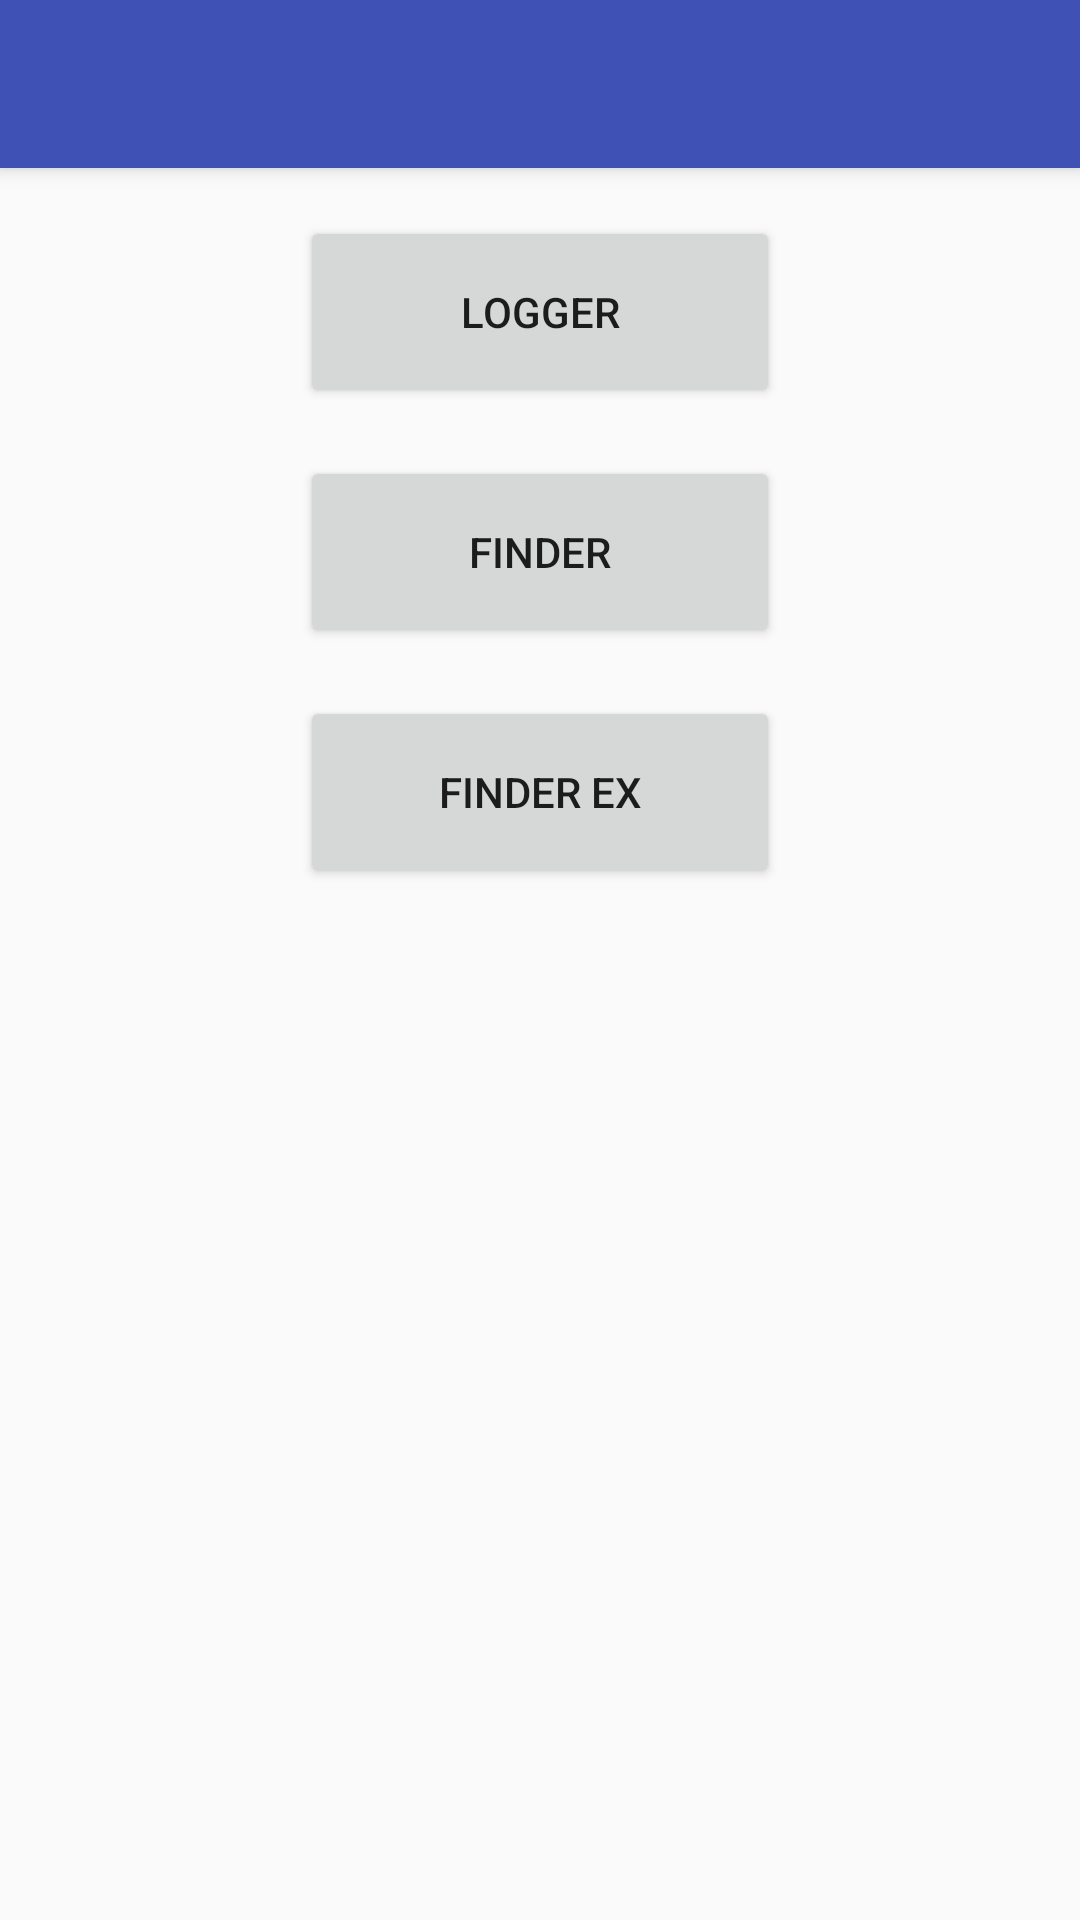

Produce the Android XML layout that renders to this screen, including the resource entries it uses.
<!-- AndroidManifest.xml: application theme AppTheme -->
<!-- res/layout/activity_main.xml -->
<?xml version="1.0" encoding="utf-8"?>
<LinearLayout
    xmlns:android="http://schemas.android.com/apk/res/android"
    android:layout_width="match_parent"
    android:layout_height="match_parent"
    android:orientation="vertical">

    <Toolbar
        android:id="@+id/my_toolbar"
        android:layout_width="match_parent"
        android:layout_height="?actionBarSize"
        android:theme="@style/AppTheme.ToolbarStyle"
        android:elevation="4dp"
        />

    <Button
        android:id="@+id/btn_logger"
        android:layout_width="160dp"
        android:layout_height="64dp"
        android:layout_gravity="center_horizontal"
        android:layout_marginTop="16dp"
        android:text="Logger"/>

    <Button
        android:id="@+id/btn_finder"
        android:layout_width="160dp"
        android:layout_height="64dp"
        android:layout_gravity="center_horizontal"
        android:layout_marginTop="16dp"
        android:text="Finder"/>

    <Button
        android:id="@+id/btn_finder_ex"
        android:layout_width="160dp"
        android:layout_height="64dp"
        android:layout_gravity="center_horizontal"
        android:layout_marginTop="16dp"
        android:text="Finder EX"/>

    
        
        
        
        
        
        

    
        
        
        
        
        
        
</LinearLayout>
<!-- resources referenced by this layout -->
<resources>
  <style name="AppTheme.ToolbarStyle" parent="Theme.AppCompat">
          
          <item name="android:textColorPrimary">@android:color/white</item>
          <item name="android:textColorSecondary">@android:color/white</item>
          <item name="actionMenuTextColor">@android:color/white</item>
          <item name="android:background">@color/colorPrimary</item>
      </style>
  <style name="AppTheme" parent="Theme.AppCompat.Light.NoActionBar">
          
          <item name="colorPrimary">@color/colorPrimary</item>
          <item name="colorPrimaryDark">@color/colorPrimaryDark</item>
          <item name="colorAccent">@color/colorAccent</item>
      </style>
  <color name="colorPrimary">#3F51B5</color>
  <color name="colorPrimaryDark">#303F9F</color>
  <color name="colorAccent">#FF4081</color>
</resources>
